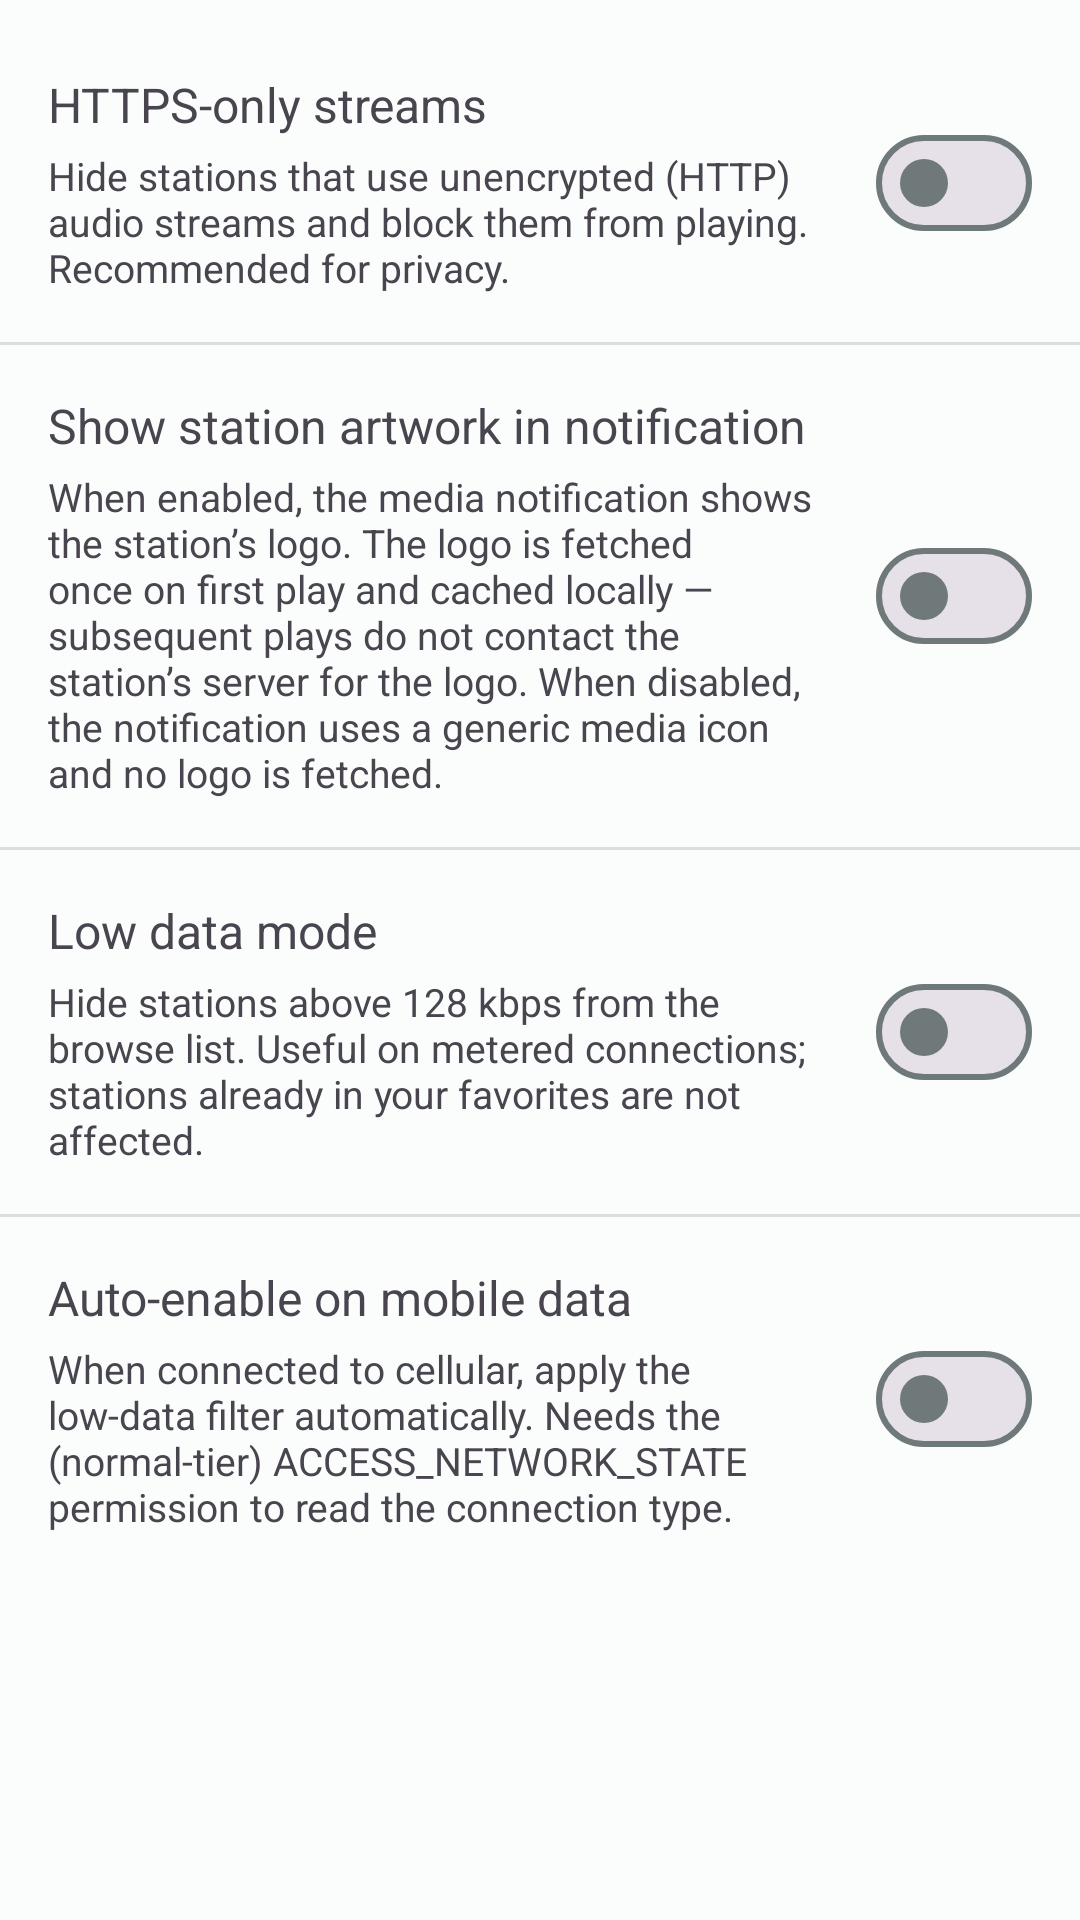

Layout XML and referenced resources for this Android screen:
<!-- AndroidManifest.xml: application theme Theme.BgRadio -->
<!-- res/layout/activity_settings.xml -->
<?xml version="1.0" encoding="utf-8"?>
<ScrollView xmlns:android="http://schemas.android.com/apk/res/android"
    android:layout_width="match_parent"
    android:layout_height="match_parent">

    <LinearLayout
        android:layout_width="match_parent"
        android:layout_height="wrap_content"
        android:orientation="vertical"
        android:paddingVertical="8dp">

        <LinearLayout
            android:id="@+id/row_https_only"
            android:layout_width="match_parent"
            android:layout_height="wrap_content"
            android:orientation="horizontal"
            android:gravity="center_vertical"
            android:padding="16dp"
            android:background="?attr/selectableItemBackground">

            <LinearLayout
                android:layout_width="0dp"
                android:layout_height="wrap_content"
                android:layout_weight="1"
                android:orientation="vertical"
                android:layout_marginEnd="16dp">

                <TextView
                    android:layout_width="match_parent"
                    android:layout_height="wrap_content"
                    android:text="@string/settings_https_only_title"
                    android:textSize="16sp" />

                <TextView
                    android:layout_width="match_parent"
                    android:layout_height="wrap_content"
                    android:text="@string/settings_https_only_desc"
                    android:textSize="13sp"
                    android:textColor="?android:attr/textColorSecondary"
                    android:layout_marginTop="4dp" />
            </LinearLayout>

            <com.google.android.material.materialswitch.MaterialSwitch
                android:id="@+id/switch_https_only"
                android:layout_width="wrap_content"
                android:layout_height="wrap_content"
                android:clickable="false"
                android:focusable="false" />
        </LinearLayout>

        <View
            android:layout_width="match_parent"
            android:layout_height="1dp"
            android:background="?android:attr/listDivider" />

        <LinearLayout
            android:id="@+id/row_show_artwork"
            android:layout_width="match_parent"
            android:layout_height="wrap_content"
            android:orientation="horizontal"
            android:gravity="center_vertical"
            android:padding="16dp"
            android:background="?attr/selectableItemBackground">

            <LinearLayout
                android:layout_width="0dp"
                android:layout_height="wrap_content"
                android:layout_weight="1"
                android:orientation="vertical"
                android:layout_marginEnd="16dp">

                <TextView
                    android:layout_width="match_parent"
                    android:layout_height="wrap_content"
                    android:text="@string/settings_show_artwork_title"
                    android:textSize="16sp" />

                <TextView
                    android:layout_width="match_parent"
                    android:layout_height="wrap_content"
                    android:text="@string/settings_show_artwork_desc"
                    android:textSize="13sp"
                    android:textColor="?android:attr/textColorSecondary"
                    android:layout_marginTop="4dp" />
            </LinearLayout>

            <com.google.android.material.materialswitch.MaterialSwitch
                android:id="@+id/switch_show_artwork"
                android:layout_width="wrap_content"
                android:layout_height="wrap_content"
                android:clickable="false"
                android:focusable="false" />
        </LinearLayout>

        <View
            android:layout_width="match_parent"
            android:layout_height="1dp"
            android:background="?android:attr/listDivider" />

        <LinearLayout
            android:id="@+id/row_low_data"
            android:layout_width="match_parent"
            android:layout_height="wrap_content"
            android:orientation="horizontal"
            android:gravity="center_vertical"
            android:padding="16dp"
            android:background="?attr/selectableItemBackground">

            <LinearLayout
                android:layout_width="0dp"
                android:layout_height="wrap_content"
                android:layout_weight="1"
                android:orientation="vertical"
                android:layout_marginEnd="16dp">

                <TextView
                    android:layout_width="match_parent"
                    android:layout_height="wrap_content"
                    android:text="@string/settings_low_data_title"
                    android:textSize="16sp" />

                <TextView
                    android:layout_width="match_parent"
                    android:layout_height="wrap_content"
                    android:text="@string/settings_low_data_desc"
                    android:textSize="13sp"
                    android:textColor="?android:attr/textColorSecondary"
                    android:layout_marginTop="4dp" />
            </LinearLayout>

            <com.google.android.material.materialswitch.MaterialSwitch
                android:id="@+id/switch_low_data"
                android:layout_width="wrap_content"
                android:layout_height="wrap_content"
                android:clickable="false"
                android:focusable="false" />
        </LinearLayout>

        <View
            android:layout_width="match_parent"
            android:layout_height="1dp"
            android:background="?android:attr/listDivider" />

        <LinearLayout
            android:id="@+id/row_auto_low"
            android:layout_width="match_parent"
            android:layout_height="wrap_content"
            android:orientation="horizontal"
            android:gravity="center_vertical"
            android:padding="16dp"
            android:background="?attr/selectableItemBackground">

            <LinearLayout
                android:layout_width="0dp"
                android:layout_height="wrap_content"
                android:layout_weight="1"
                android:orientation="vertical"
                android:layout_marginEnd="16dp">

                <TextView
                    android:layout_width="match_parent"
                    android:layout_height="wrap_content"
                    android:text="@string/settings_auto_low_title"
                    android:textSize="16sp" />

                <TextView
                    android:layout_width="match_parent"
                    android:layout_height="wrap_content"
                    android:text="@string/settings_auto_low_desc"
                    android:textSize="13sp"
                    android:textColor="?android:attr/textColorSecondary"
                    android:layout_marginTop="4dp" />
            </LinearLayout>

            <com.google.android.material.materialswitch.MaterialSwitch
                android:id="@+id/switch_auto_low"
                android:layout_width="wrap_content"
                android:layout_height="wrap_content"
                android:clickable="false"
                android:focusable="false" />
        </LinearLayout>
    </LinearLayout>
</ScrollView>
<!-- resources referenced by this layout -->
<resources>
  <string name="settings_auto_low_desc">When connected to cellular, apply the low-data filter automatically. Needs the (normal-tier) ACCESS_NETWORK_STATE permission to read the connection type.</string>
  <string name="settings_auto_low_title">Auto-enable on mobile data</string>
  <string name="settings_https_only_desc">Hide stations that use unencrypted (HTTP) audio streams and block them from playing. Recommended for privacy.</string>
  <string name="settings_https_only_title">HTTPS-only streams</string>
  <string name="settings_low_data_desc">Hide stations above 128 kbps from the browse list. Useful on metered connections; stations already in your favorites are not affected.</string>
  <string name="settings_low_data_title">Low data mode</string>
  <string name="settings_show_artwork_desc">When enabled, the media notification shows the station’s logo. The logo is fetched once on first play and cached locally — subsequent plays do not contact the station’s server for the logo. When disabled, the notification uses a generic media icon and no logo is fetched.</string>
  <string name="settings_show_artwork_title">Show station artwork in notification</string>
  <style name="Theme.BgRadio" parent="Theme.Material3.DayNight.NoActionBar">
          <item name="colorPrimary">@color/brand_primary</item>
          <item name="colorOnPrimary">@color/brand_on_primary</item>
          <item name="colorPrimaryContainer">@color/brand_primary_container</item>
          <item name="colorOnPrimaryContainer">@color/brand_on_primary_container</item>
          <item name="colorSecondary">@color/brand_secondary</item>
          <item name="colorOnSecondary">@color/brand_on_secondary</item>
          <item name="colorTertiary">@color/brand_secondary</item>
          <item name="colorOnTertiary">@color/brand_on_secondary</item>
          <item name="colorTertiaryContainer">@color/brand_surface_variant</item>
          <item name="colorOnTertiaryContainer">@color/brand_on_surface_variant</item>
          <item name="colorSurface">@color/brand_surface</item>
          <item name="colorOnSurface">@color/brand_on_surface</item>
          <item name="colorSurfaceVariant">@color/brand_surface_variant</item>
          <item name="colorOnSurfaceVariant">@color/brand_on_surface_variant</item>
          <item name="colorOutline">@color/brand_outline</item>
          <item name="android:windowBackground">@color/brand_surface</item>
  
          <item name="materialButtonOutlinedStyle">@style/Widget.BgRadio.Button.Outlined</item>
      </style>
  <color name="brand_primary">#006A6B</color>
  <color name="brand_on_primary">#FFFFFF</color>
  <color name="brand_primary_container">#6FF6FA</color>
  <color name="brand_on_primary_container">#002021</color>
  <color name="brand_secondary">#4A6363</color>
  <color name="brand_on_secondary">#FFFFFF</color>
  <color name="brand_surface_variant">#DAE5E4</color>
  <color name="brand_on_surface_variant">#3F4948</color>
  <color name="brand_surface">#FAFDFC</color>
  <color name="brand_on_surface">#191C1C</color>
  <color name="brand_outline">#6F7979</color>
  <style name="Widget.BgRadio.Button.Outlined" parent="Widget.Material3.Button.OutlinedButton">
          <item name="android:textColor">@color/brand_secondary</item>
          <item name="iconTint">@color/brand_secondary</item>
          <item name="strokeColor">@color/brand_outline</item>
          <item name="rippleColor">@color/brand_secondary</item>
      </style>
</resources>
